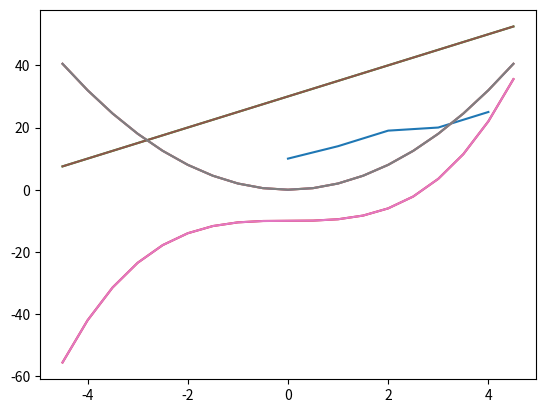
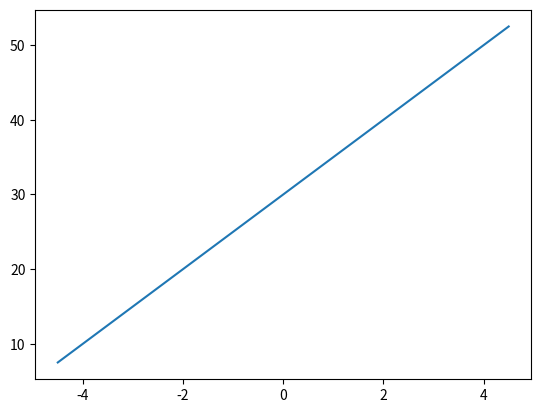

These figures' Python source, in order:
import matplotlib.pyplot as plt
import numpy as np


# [예시]
# 01
data = [10,14,19,20,25]
plt.plot(data)
plt.show()

# 02-1
x = np.arange(-4.5,5,0.5)
# y = 2*x**2

# plt.plot(x)


x = np.arange(-4.5,5,0.5)
y1 = 2*x**2
y2 = 5*x + 30
y3 = 1/2*x**3 -10

plt.plot(x,y1)
plt.plot(x,y2)
plt.plot(x, y3)
plt.show()

# 02-2
plt.plot(x, y1, x,y2, x, y3)
plt.show()

# 03
plt.plot(x,y1)

plt.figure()
plt.plot(x,y2)
plt.show()


